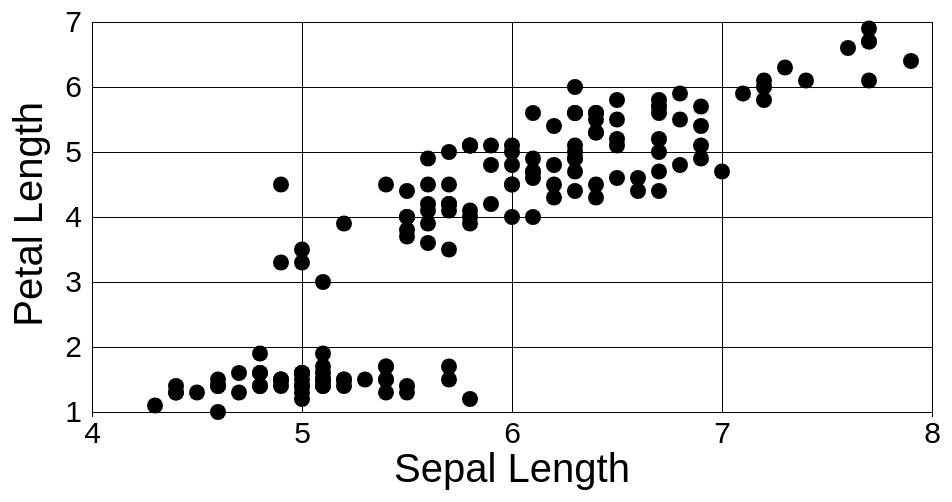
D3 v4 page, settled after 360 driven frames (6 s of simulated time); the page loaded 1 data file(s).


      const svg = d3.select('svg');
      const margin = {
        left:100,
        right: 20,
        top:20,
        bottom: 90
      };
      const width = svg.attr('width');
      const innerWidth = width - margin.left - margin.right;
      const height = svg.attr('height');
      const innerHeight = height - margin.top - margin.bottom;

      const g = svg.append('g')
        .attr('transform', `translate(${margin.left}, ${margin.top})`)
      const xAxisG = g.append('g')
        .attr('transform', `translate(0, ${innerHeight})`);
      const yAxisG = g.append('g')
        .attr('transform', `translate(0, 0)`);
      const xLable = 'Sepal Length';
      const yLable = 'Petal Length'

      xAxisG.append('text')
        .attr('class', 'axis-label')
        .attr('x', innerWidth/2)
        .attr('y', 70)
        .text(xLable);
      yAxisG.append('text')
        .attr('class', 'axis-label')
        .attr('transform', 'rotate(-90)')
        .attr('x', -80)
        .attr('y', -50)
        .text(yLable);

      const xValue = d => d.sepalLength;
      const yValue = d => d.petalLength;
      
      const xScale = d3.scaleLinear();
      const yScale = d3.scaleLinear();

      const xAxis = d3.axisBottom()
        .scale(xScale)
        .ticks(5, ",f")
        .tickPadding(10)
        .tickSize(-innerHeight)
        .tickSizeOuter(5);
      const yAxis = d3.axisLeft()
        .scale(yScale)
        .ticks(5)
        .tickPadding(10)
        .tickSize(-innerWidth);

      //transform the data to numbers
      const row = d => {
        d.petalLength = +d.petalLength;
        d.petalWidth = +d.petalWidth;
        d.sepalLength = +d.sepalLength;
        d.sepalWidth = +d.sepalWidth;
        return d;
      };

      d3.csv('iris.csv', row, data => {
        xScale
          .domain(
            // [d3.min(data, xValue),
            // d3.max(data, xValue)]
            d3.extent(data, xValue)
          )
          .range([0, innerWidth])
          .nice();
        yScale
          .domain(
            // [d3.min(data, yValue),
            // d3.max(data, yValue)]
            d3.extent(data, yValue)
          )
          .range([innerHeight, 0])
          .nice();

        g.selectAll('circle').data(data)
          .enter().append('circle')
            .attr('cx', d => xScale(xValue(d)))
            .attr('cy', d => yScale(yValue(d)))
            .attr('r', 8);

        xAxisG.call(xAxis);
        yAxisG.call(yAxis);
        
      });
    

### data: iris.csv
sepalLength, sepalWidth, petalLength, petalWidth, species
5.1, 3.5, 1.4, 0.2, setosa
4.9, 3.0, 1.4, 0.2, setosa
4.7, 3.2, 1.3, 0.2, setosa
4.6, 3.1, 1.5, 0.2, setosa
5.0, 3.6, 1.4, 0.2, setosa
5.4, 3.9, 1.7, 0.4, setosa
4.6, 3.4, 1.4, 0.3, setosa
5.0, 3.4, 1.5, 0.2, setosa
4.4, 2.9, 1.4, 0.2, setosa
4.9, 3.1, 1.5, 0.1, setosa
5.4, 3.7, 1.5, 0.2, setosa
4.8, 3.4, 1.6, 0.2, setosa
4.8, 3.0, 1.4, 0.1, setosa
4.3, 3.0, 1.1, 0.1, setosa
5.8, 4.0, 1.2, 0.2, setosa
5.7, 4.4, 1.5, 0.4, setosa
5.4, 3.9, 1.3, 0.4, setosa
5.1, 3.5, 1.4, 0.3, setosa
5.7, 3.8, 1.7, 0.3, setosa
5.1, 3.8, 1.5, 0.3, setosa
5.4, 3.4, 1.7, 0.2, setosa
5.1, 3.7, 1.5, 0.4, setosa
4.6, 3.6, 1.0, 0.2, setosa
5.1, 3.3, 1.7, 0.5, setosa
4.8, 3.4, 1.9, 0.2, setosa
5.0, 3.0, 1.6, 0.2, setosa
5.0, 3.4, 1.6, 0.4, setosa
5.2, 3.5, 1.5, 0.2, setosa
5.2, 3.4, 1.4, 0.2, setosa
4.7, 3.2, 1.6, 0.2, setosa
4.8, 3.1, 1.6, 0.2, setosa
5.4, 3.4, 1.5, 0.4, setosa
5.2, 4.1, 1.5, 0.1, setosa
5.5, 4.2, 1.4, 0.2, setosa
4.9, 3.1, 1.5, 0.1, setosa
5.0, 3.2, 1.2, 0.2, setosa
5.5, 3.5, 1.3, 0.2, setosa
4.9, 3.1, 1.5, 0.1, setosa
4.4, 3.0, 1.3, 0.2, setosa
5.1, 3.4, 1.5, 0.2, setosa
5.0, 3.5, 1.3, 0.3, setosa
4.5, 2.3, 1.3, 0.3, setosa
4.4, 3.2, 1.3, 0.2, setosa
5.0, 3.5, 1.6, 0.6, setosa
5.1, 3.8, 1.9, 0.4, setosa
4.8, 3.0, 1.4, 0.3, setosa
5.1, 3.8, 1.6, 0.2, setosa
4.6, 3.2, 1.4, 0.2, setosa
5.3, 3.7, 1.5, 0.2, setosa
5.0, 3.3, 1.4, 0.2, setosa
7.0, 3.2, 4.7, 1.4, versicolor
6.4, 3.2, 4.5, 1.5, versicolor
6.9, 3.1, 4.9, 1.5, versicolor
5.5, 2.3, 4.0, 1.3, versicolor
6.5, 2.8, 4.6, 1.5, versicolor
5.7, 2.8, 4.5, 1.3, versicolor
6.3, 3.3, 4.7, 1.6, versicolor
4.9, 2.4, 3.3, 1.0, versicolor
6.6, 2.9, 4.6, 1.3, versicolor
5.2, 2.7, 3.9, 1.4, versicolor
... 90 more rows